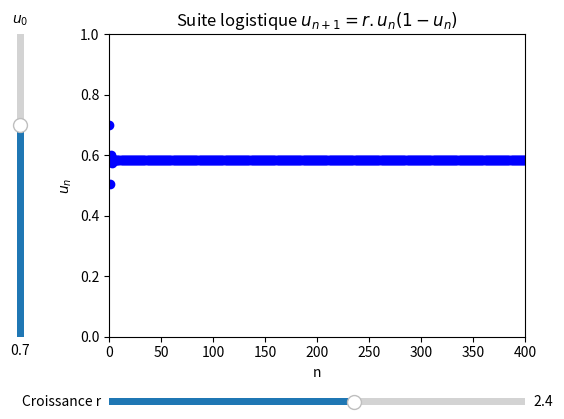

Generate this figure with matplotlib:
"""
=====
Algo & Chaos 1
LogistiqueSlider.py
=====
[redacted]
[redacted]
pour l'IREM de la Réunion (https://irem.univ-reunion.fr)

Représentation avec Sliders de 
la suite logistique u = r*u(1-u)

"""

import matplotlib.pyplot as plt
from matplotlib.widgets import Slider

# ----------
# CONSTANTES

NMAX = 400
DEFAULT_R = 2.4
DEFAULT_U0 = 0.7
AXE_COLOR = 'lightgoldenrodyellow'
TITLE = "Suite logistique "+"$u_{n+1} =r.u_n (1-u_n)$"

# ---------
# FONCTIONS

def f(r, u):
    """Un+1 = f(Un)"""
    return r * u * (1-u)

def termes_u(n, r, u0):
    """Calcul des n premiers termes de la suite"""
    termes = [u0]
    for i in range(n):
        u = termes[-1]
        termes.append(f(r,u))
    return termes

def update(i):
    """La fonction de rafraichissement de la courbe"""
    # on efface juste ce qu'il faut... le ax.clear() efface trop de choses
    for l in ax.lines:
        l.remove()
    ax.plot(termes_u(NMAX, r_slider.val, u0_slider.val), 'bo')


# -------------------
# PROGRAMME PRINCIPAL

fig, ax = plt.subplots()
plt.subplots_adjust(left=0.25, bottom=0.25)

# --- Les 2 sliders

axr = plt.axes([0.25, 0.1, 0.65, 0.03], facecolor=AXE_COLOR)
r_slider = Slider(
    ax=axr,
    label='Croissance r',
    valmin=0.1,
    valmax=4,
    valinit=DEFAULT_R,
)

axu0 = plt.axes([0.1, 0.25, 0.0225, 0.63], facecolor=AXE_COLOR)
u0_slider = Slider(
    ax=axu0,
    label="$u_0$",
    valmin=0,
    valmax=1,
    valinit=DEFAULT_U0,
    orientation="vertical"
)

# --- Elements figés du graphique

ax.set_xlabel('n')
ax.set_ylabel("$u_n$")
ax.set_ylim(0,1)
ax.margins(x=0)
ax.set_title(TITLE)


# --- Connecte les évènements des Sliders à la fonction update()
# --- Lorsqu'un Slider est modifié update Recalcule la suite
r_slider.on_changed(update)
u0_slider.on_changed(update)

# --- Dessine une première fois la courbe et affiche la courbe pltplot!
update(0)
plt.show()